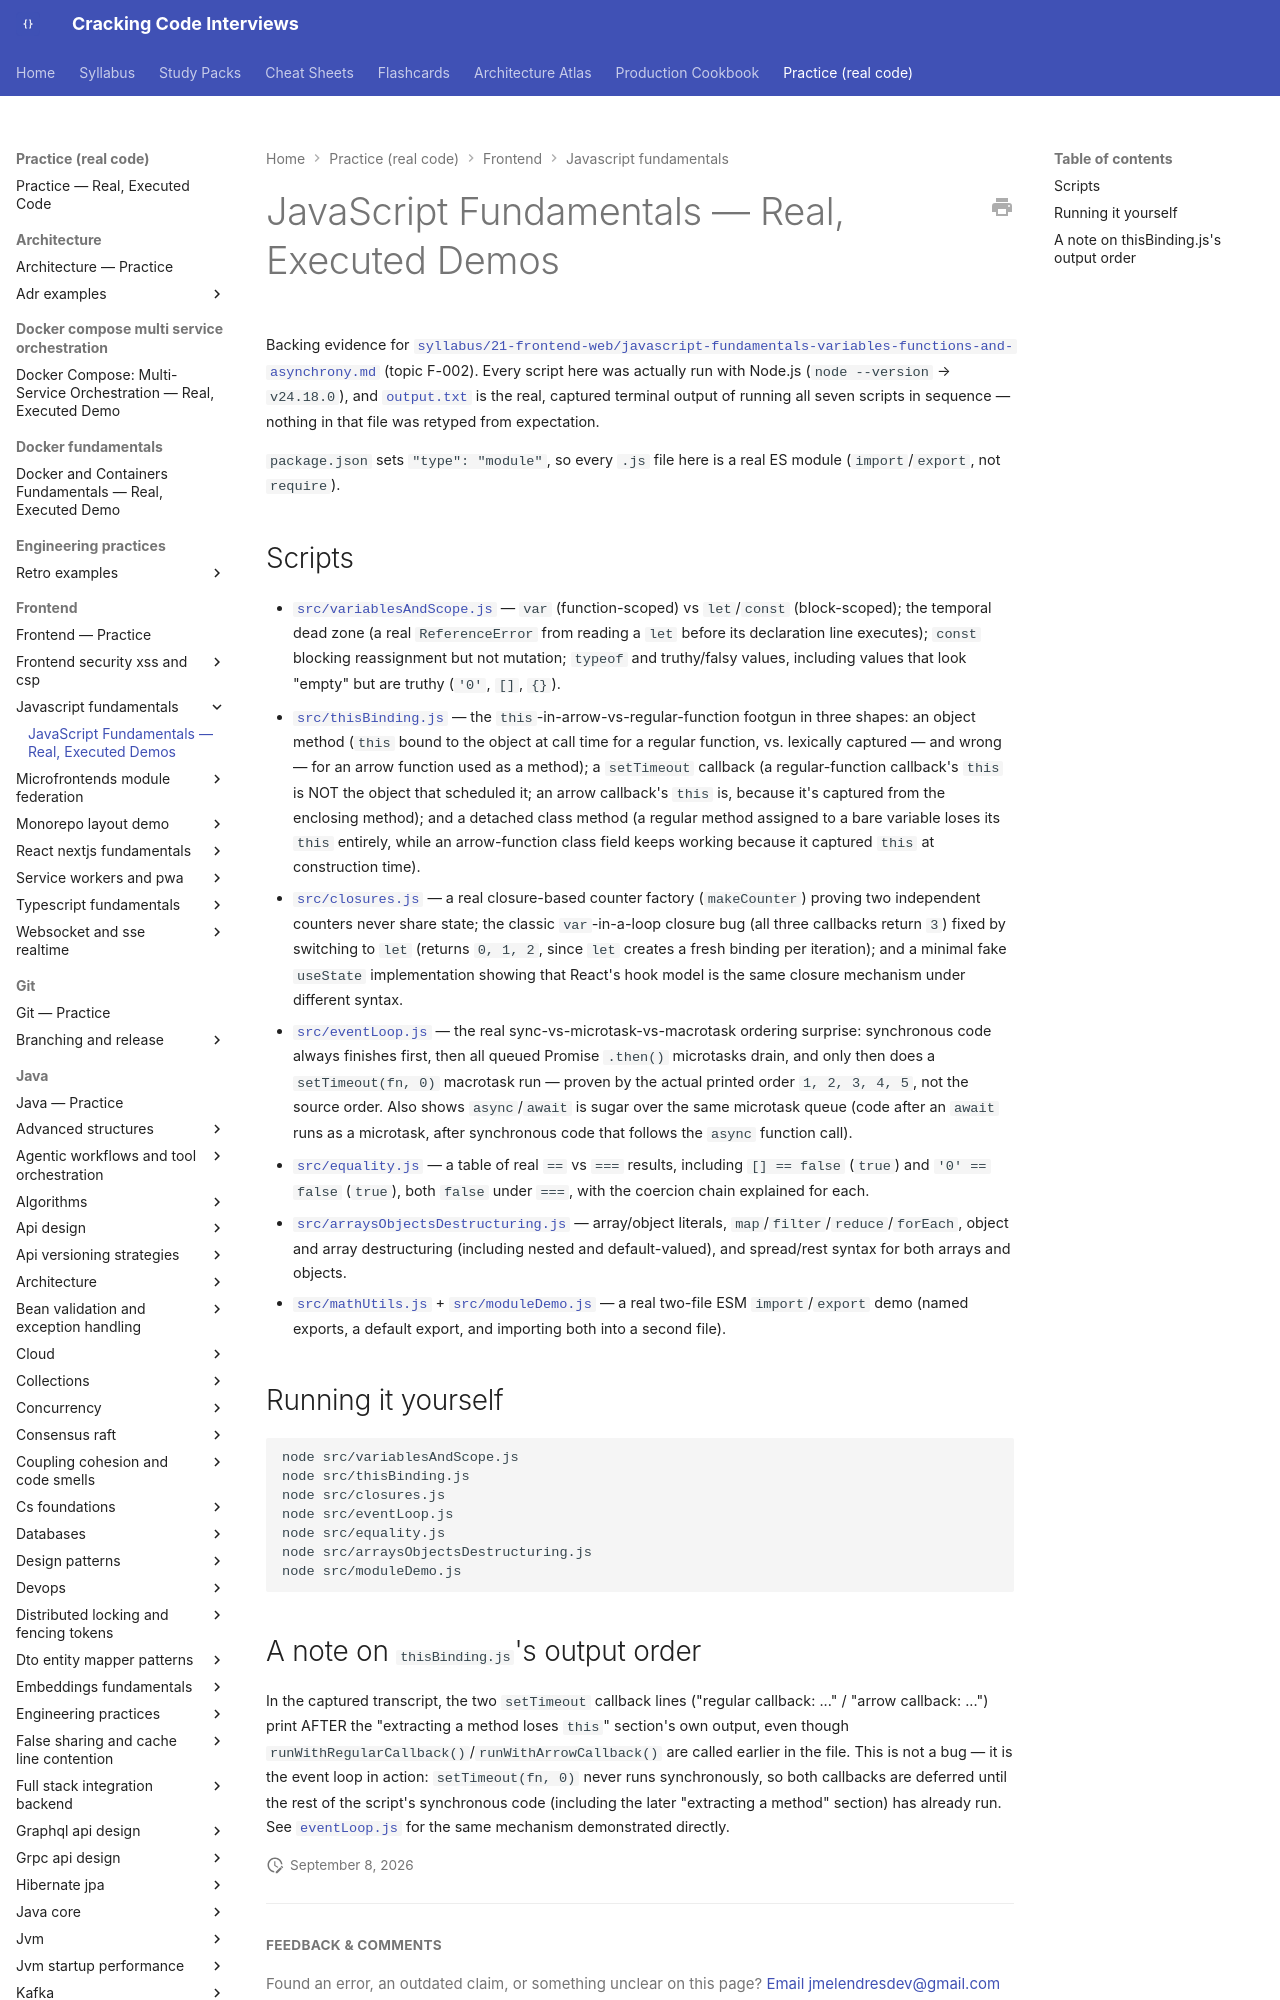

repository: JuanMelendres/cracking-code-interviews · page: practice/frontend/javascript-fundamentals/index.html · generator: mkdocs

# JavaScript Fundamentals — Real, Executed Demos

Backing evidence for [`syllabus/21-frontend-web/javascript-fundamentals-variables-functions-and-asynchrony.md`](../../../syllabus/21-frontend-web/javascript-fundamentals-variables-functions-and-asynchrony.md) (topic F-002). Every script here was actually run with Node.js (`node --version` → `v24.18.0`), and [`output.txt`](./output.txt) is the real, captured terminal output of running all seven scripts in sequence — nothing in that file was retyped from expectation.

`package.json` sets `"type": "module"`, so every `.js` file here is a real ES module (`import`/`export`, not `require`).
